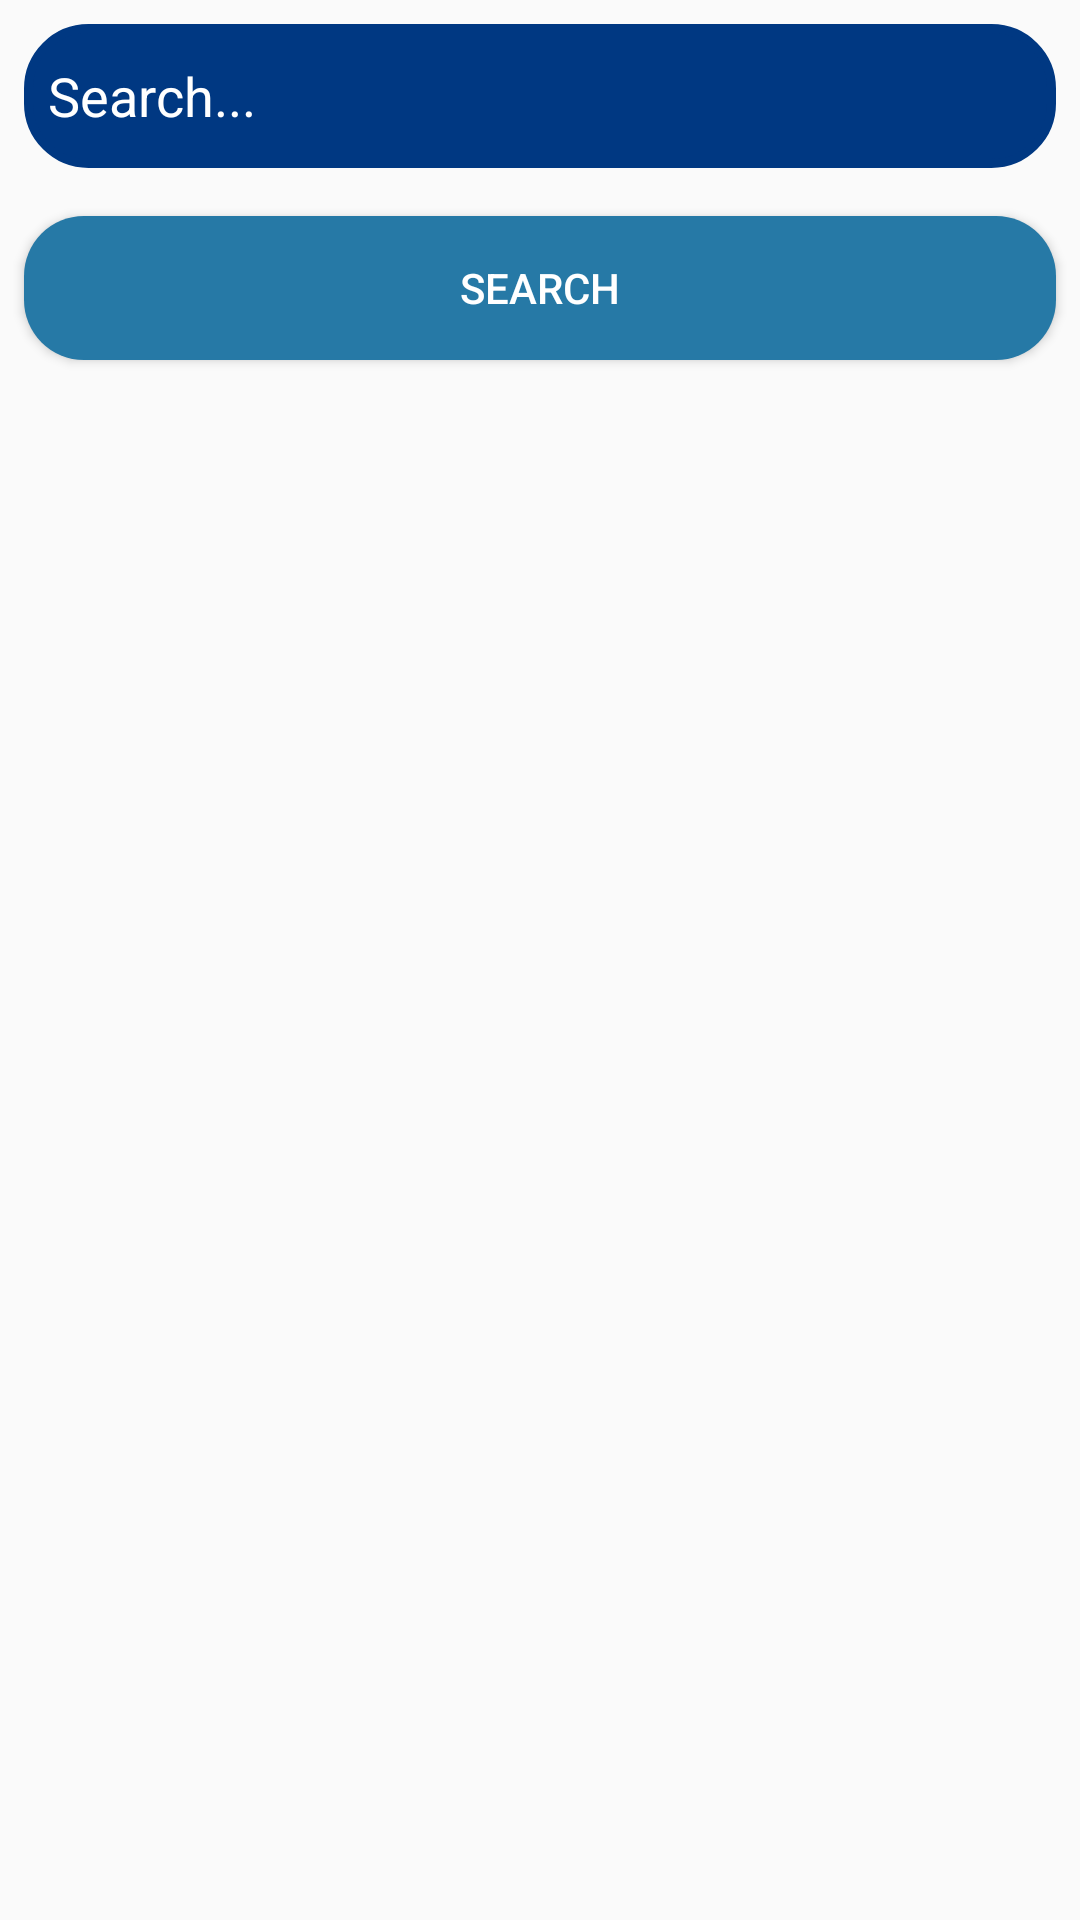

Reconstruct the res/layout file that produces this screen, plus the resources it refers to.
<!-- AndroidManifest.xml: application theme AppTheme.NoActionBar -->
<!-- res/layout/search_activity.xml -->
<?xml version="1.0" encoding="utf-8"?>
<RelativeLayout xmlns:android="http://schemas.android.com/apk/res/android"
    android:layout_width="match_parent"
    android:layout_height="match_parent"
    android:background="@drawable/techno_blue"
    xmlns:tools="http://schemas.android.com/tools"
    tools:context=".ui.search.SearchActivity">

    <EditText
        android:id="@+id/search_edit_text"
        android:layout_width="match_parent"
        android:layout_height="wrap_content"
        android:layout_margin="8dp"
        android:autofillHints=""
        android:background="@drawable/custom_edittext"
        android:backgroundTint="@color/blue"
        android:hint="@string/search_hint"
        android:inputType="text"
        android:minHeight="48dp"
        android:padding="8dp"
        android:textColor="@color/white"
        android:textColorHint="@color/white" />


    <Button
        android:id="@+id/search_button"
        android:layout_width="match_parent"
        android:layout_height="48dp"
        android:layout_below="@+id/search_edit_text"
        android:layout_margin="8dp"
        android:layout_marginTop="13dp"
        android:layout_marginBottom="8dp"
        android:background="@drawable/btn_custom"
        android:text="@string/search"
        android:textColor="@color/white" />

    <androidx.recyclerview.widget.RecyclerView
        android:id="@+id/recycler_view"
        android:layout_width="match_parent"
        android:layout_height="match_parent"
        android:layout_below="@+id/search_button"
        android:layout_margin="8dp"
        android:layout_marginTop="-82dp"
        android:layout_marginBottom="8dp" />

</RelativeLayout>
<!-- resources referenced by this layout -->
<resources>
  <color name="blue">#003882</color>
  <color name="white">#FFFFFFFF</color>
  <!-- drawable btn_custom (drawable) -->
  <?xml version="1.0" encoding="utf-8"?>
  <shape xmlns:android="http://schemas.android.com/apk/res/android"
      android:padding="10dp"
      android:shape="rectangle">
  
      <solid android:color="#2679A6" />
  
      <corners android:radius="20dp" />
  
  </shape>
  <!-- drawable custom_edittext (drawable) -->
  <?xml version="1.0" encoding="utf-8"?>
  <shape xmlns:android="http://schemas.android.com/apk/res/android"
      android:shape="rectangle">
  
      <stroke
          android:width="3dp"
          android:color="#AEACDF" />
      <corners
          android:radius="20dp" />
  </shape>
  <string name="search">Search</string>
  <string name="search_hint">Search...</string>
  <style name="AppTheme.NoActionBar">
          <item name="windowActionBar">false</item>
          <item name="windowNoTitle">true</item>
      </style>
</resources>
